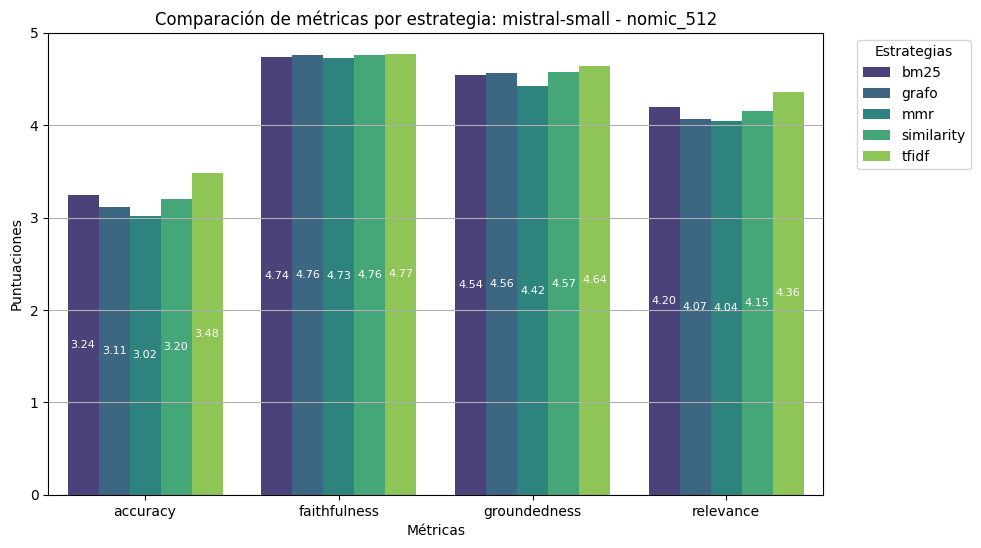

The data file committed next to this chart (first rows):
accuracy, faithfulness, groundedness, relevance, estrategia
3.24, 4.74, 4.54, 4.2, bm25
3.11, 4.76, 4.56, 4.07, grafo
3.02, 4.73, 4.42, 4.04, mmr
3.2, 4.76, 4.57, 4.15, similarity
3.48, 4.77, 4.64, 4.36, tfidf
3.39, 4.78, 4.67, 4.42, bm25_rr
3.14, 4.75, 4.57, 4.09, grafo_rr
3.27, 4.79, 4.62, 4.31, mmr_rr
3.33, 4.82, 4.66, 4.37, similarity_rr
3.54, 4.8, 4.73, 4.52, tfidf_rr
